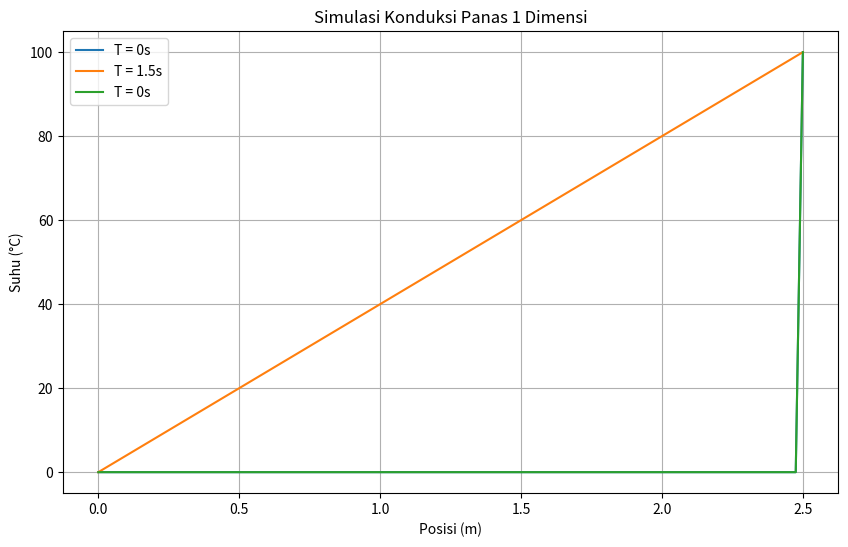

Reproduce this figure in Python.
import numpy as np
import matplotlib.pyplot as plt

# Mendefinisikan variabel
L = 2.5  # Panjang plat [m]
alpha = 500  # Koefisien Difusivitas Termal [m^2/s]
t_initial = 0  # Waktu awal [s]
t_final_1 = 1.5  # Waktu pertama [s]
t_final_2 = 0  # Waktu kedua [s]
node = 100  # Jumlah titik grid
dx = L / (node - 1)  # Jarak antar titik grid [m]
dt = 0.5 * dx**2 / alpha  # Ukuran langkah waktu [s]

# Membuat array untuk menyimpan suhu pada setiap titik grid
T_initial = np.zeros(node)
T_initial[0] = 0  # Kondisi batas kiri
T_initial[-1] = 100  # Kondisi batas kanan

# Fungsi untuk menghitung suhu pada waktu tertentu
def solve_heat_equation(T, t_final):
    time_steps = int(t_final / dt)
    for _ in range(time_steps):
        T[1:-1] = T[1:-1] + alpha * dt / dx**2 * (T[:-2] - 2 * T[1:-1] + T[2:])
    return T

# Mensimulasikan suhu pada waktu awal
T_0 = T_initial.copy()

# Mensimulasikan suhu pada waktu t_final_1
T_1 = solve_heat_equation(T_initial.copy(), t_final_1)

# Mensimulasikan suhu pada waktu t_final_2
T_2 = solve_heat_equation(T_initial.copy(), t_final_2)

# Plot hasil simulasi
plt.figure(figsize=(10, 6))
plt.plot(np.linspace(0, L, node), T_0, label=f'T = {t_initial}s')
plt.plot(np.linspace(0, L, node), T_1, label=f'T = {t_final_1}s')
plt.plot(np.linspace(0, L, node), T_2, label=f'T = {t_final_2}s')
plt.xlabel('Posisi (m)')
plt.ylabel('Suhu (°C)')
plt.legend()
plt.title('Simulasi Konduksi Panas 1 Dimensi')
plt.grid(True)
plt.show()
